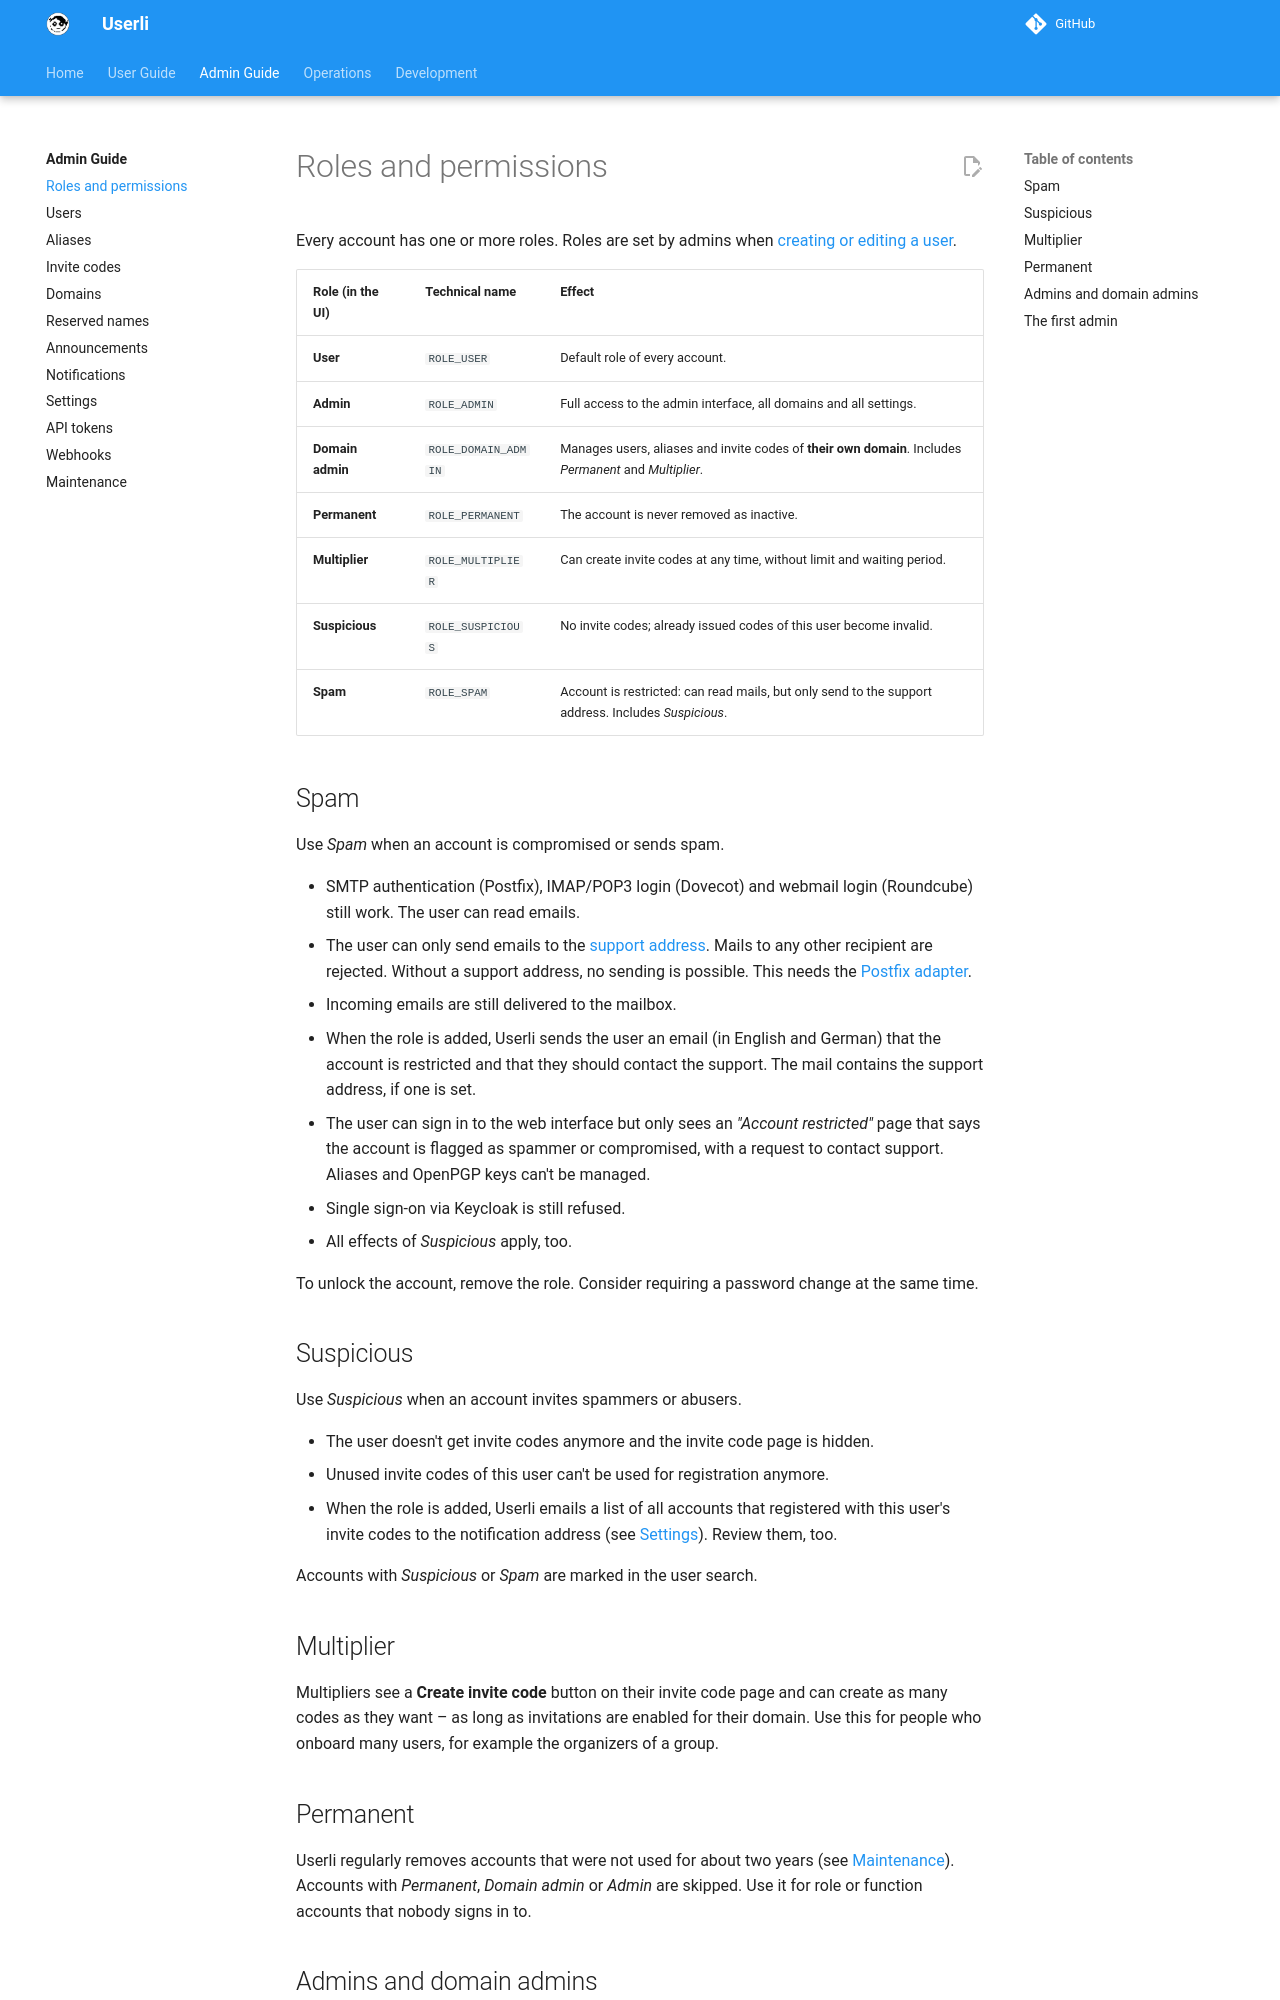

repository: systemli/userli · page: admin/roles/index.html · generator: mkdocs

# Roles and permissions

Every account has one or more roles. Roles are set by admins when
[creating or editing a user](users.md).

| Role (in the UI)  | Technical name      | Effect |
|-------------------|---------------------|--------|
| **User**          | `ROLE_USER`         | Default role of every account. |
| **Admin**         | `ROLE_ADMIN`        | Full access to the admin interface, all domains and all settings. |
| **Domain admin**  | `ROLE_DOMAIN_ADMIN` | Manages users, aliases and invite codes of **their own domain**. Includes *Permanent* and *Multiplier*. |
| **Permanent**     | `ROLE_PERMANENT`    | The account is never removed as inactive. |
| **Multiplier**    | `ROLE_MULTIPLIER`   | Can create invite codes at any time, without limit and waiting period. |
| **Suspicious**    | `ROLE_SUSPICIOUS`   | No invite codes; already issued codes of this user become invalid. |
| **Spam**          | `ROLE_SPAM`         | Account is restricted: can read mails, but only send to the support address. Includes *Suspicious*. |

## Spam

Use *Spam* when an account is compromised or sends spam.

* SMTP authentication (Postfix), IMAP/POP3 login (Dovecot) and webmail login
  (Roundcube) still work. The user can read emails.
* The user can only send emails to the
  [support address](settings.md#email-configuration). Mails to any other
  recipient are rejected. Without a support address, no sending is possible.
  This needs the [Postfix adapter](../operations/integrations/postfix.md#sending-restrictions).
* Incoming emails are still delivered to the mailbox.
* When the role is added, Userli sends the user an email (in English and
  German) that the account is restricted and that they should contact the
  support. The mail contains the support address, if one is set.
* The user can sign in to the web interface but only sees an
  *"Account restricted"* page that says the account is flagged as spammer or
  compromised, with a request to contact support. Aliases and OpenPGP keys
  can't be managed.
* Single sign-on via Keycloak is still refused.
* All effects of *Suspicious* apply, too.

To unlock the account, remove the role. Consider requiring a password change
at the same time.

## Suspicious

Use *Suspicious* when an account invites spammers or abusers.

* The user doesn't get invite codes anymore and the invite code page is hidden.
* Unused invite codes of this user can't be used for registration anymore.
* When the role is added, Userli emails a list of all accounts that registered
  with this user's invite codes to the notification address (see
  [Settings](settings.md#email-configuration)). Review them, too.

Accounts with *Suspicious* or *Spam* are marked in the user search.

## Multiplier

Multipliers see a **Create invite code** button on their invite code page and
can create as many codes as they want – as long as invitations are enabled for
their domain. Use this for people who onboard many users, for example the
organizers of a group.
